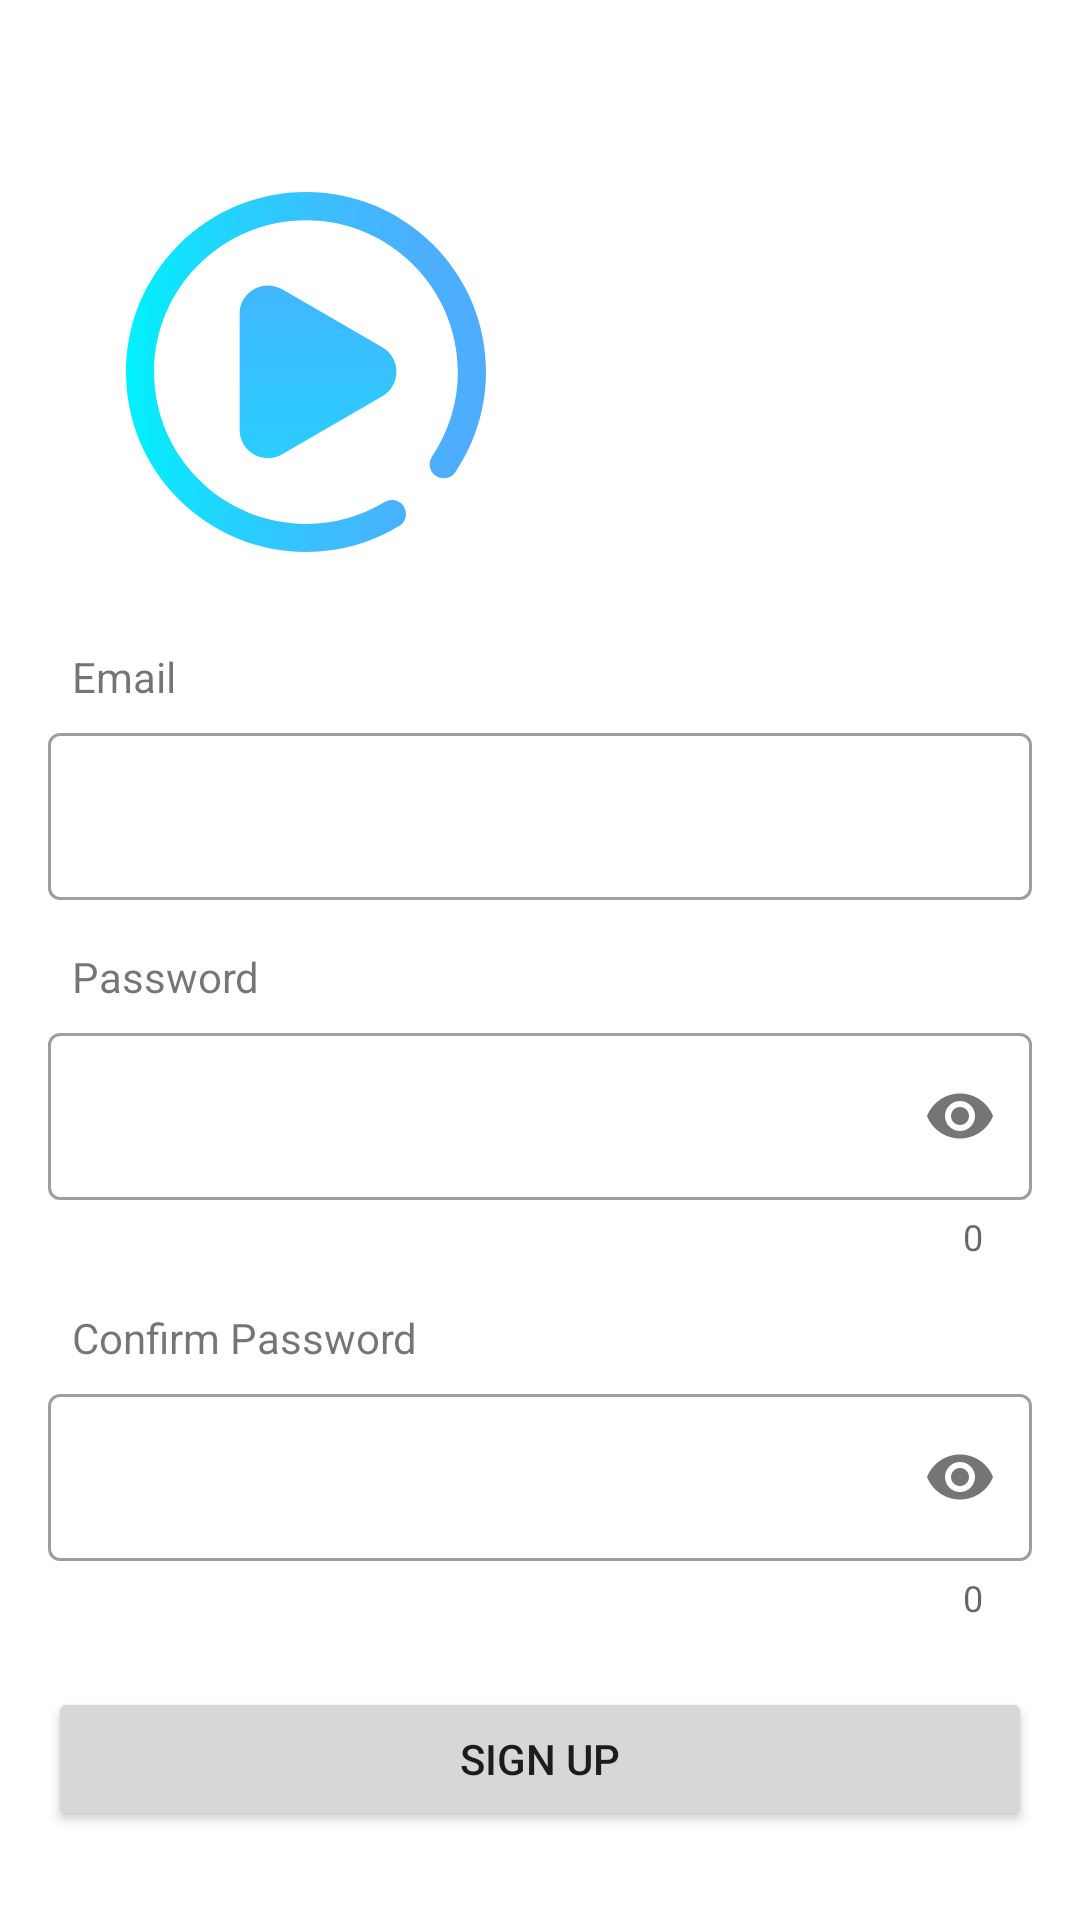

The Android layout XML behind this screen, and the referenced resources:
<!-- AndroidManifest.xml: application theme Theme.ExerciseProject.NoActionBar -->
<!-- res/layout/fragment_register.xml -->
<?xml version="1.0" encoding="utf-8"?>
<ScrollView xmlns:android="http://schemas.android.com/apk/res/android"
    xmlns:app="http://schemas.android.com/apk/res-auto"
    xmlns:tools="http://schemas.android.com/tools"
    android:layout_width="match_parent"
    android:layout_height="wrap_content"
    android:fillViewport="true"
    tools:context=".ui.auth.register.RegisterFragment">

    <androidx.constraintlayout.widget.ConstraintLayout
        android:layout_width="match_parent"
        android:layout_height="wrap_content">

        <ImageView
            android:id="@+id/img_view"
            android:layout_width="120dp"
            android:layout_height="120dp"
            android:layout_marginStart="42dp"
            android:layout_marginTop="64dp"
            app:layout_constraintStart_toStartOf="parent"
            app:layout_constraintTop_toTopOf="parent"
            app:srcCompat="@drawable/ic_moviesapp"
            tools:src="@tools:sample/avatars" />

        <TextView
            android:id="@+id/textView7"
            android:layout_width="wrap_content"
            android:layout_height="wrap_content"
            android:layout_marginStart="24dp"
            android:layout_marginTop="32dp"
            android:text="Email"
            app:layout_constraintStart_toStartOf="parent"
            app:layout_constraintTop_toBottomOf="@+id/img_view" />

        <com.google.android.material.textfield.TextInputLayout
            android:id="@+id/txt_layout_email"
            style="@style/Widget.MaterialComponents.TextInputLayout.OutlinedBox"
            android:layout_width="match_parent"
            android:layout_height="wrap_content"
            android:layout_marginStart="16dp"
            android:layout_marginTop="4dp"
            android:layout_marginEnd="16dp"
            app:layout_constraintEnd_toEndOf="parent"
            app:layout_constraintStart_toStartOf="parent"
            app:layout_constraintTop_toBottomOf="@+id/textView7"
            app:startIconDrawable="@drawable/ic_outline_alternate_email_24">

            <com.google.android.material.textfield.TextInputEditText
                android:id="@+id/txt_input_email"
                android:layout_width="match_parent"
                android:layout_height="wrap_content"
                android:inputType="textEmailAddress"
                android:singleLine="true" />
        </com.google.android.material.textfield.TextInputLayout>

        <TextView
            android:id="@+id/textView8"
            android:layout_width="wrap_content"
            android:layout_height="wrap_content"
            android:layout_marginStart="24dp"
            android:layout_marginTop="16dp"
            android:text="Password"
            app:layout_constraintStart_toStartOf="parent"
            app:layout_constraintTop_toBottomOf="@+id/txt_layout_email" />

        <com.google.android.material.textfield.TextInputLayout
            android:id="@+id/txt_layout_password"
            style="@style/Widget.MaterialComponents.TextInputLayout.OutlinedBox"
            android:layout_width="match_parent"
            android:layout_height="wrap_content"
            android:layout_marginStart="16dp"
            android:layout_marginTop="4dp"
            android:layout_marginEnd="16dp"
            app:counterEnabled="true"
            app:layout_constraintEnd_toEndOf="parent"
            app:layout_constraintStart_toStartOf="parent"
            app:layout_constraintTop_toBottomOf="@+id/textView8"
            app:passwordToggleEnabled="true"
            app:startIconDrawable="@drawable/ic_outline_vpn_key_24">

            <com.google.android.material.textfield.TextInputEditText
                android:id="@+id/txt_input_password"
                android:layout_width="match_parent"
                android:layout_height="wrap_content"
                android:inputType="textPassword"
                android:singleLine="true" />
        </com.google.android.material.textfield.TextInputLayout>

        <TextView
            android:id="@+id/textView9"
            android:layout_width="wrap_content"
            android:layout_height="wrap_content"
            android:layout_marginStart="24dp"
            android:layout_marginTop="16dp"
            android:text="Confirm Password"
            app:layout_constraintStart_toStartOf="parent"
            app:layout_constraintTop_toBottomOf="@+id/txt_layout_password" />

        <com.google.android.material.textfield.TextInputLayout
            android:id="@+id/txt_layout_confirm_password"
            style="@style/Widget.MaterialComponents.TextInputLayout.OutlinedBox"
            android:layout_width="match_parent"
            android:layout_height="wrap_content"
            android:layout_marginStart="16dp"
            android:layout_marginTop="4dp"
            android:layout_marginEnd="16dp"
            app:counterEnabled="true"
            app:layout_constraintEnd_toEndOf="parent"
            app:layout_constraintStart_toStartOf="parent"
            app:layout_constraintTop_toBottomOf="@+id/textView9"
            app:passwordToggleEnabled="true"
            app:startIconDrawable="@drawable/ic_outline_vpn_key_24">

            <com.google.android.material.textfield.TextInputEditText
                android:id="@+id/txt_input_confirm_password"
                android:layout_width="match_parent"
                android:layout_height="wrap_content"
                android:inputType="textPassword"
                android:singleLine="true" />
        </com.google.android.material.textfield.TextInputLayout>

        <Button
            android:id="@+id/btn_sign_up"
            android:layout_width="0dp"
            android:layout_height="wrap_content"
            android:layout_marginStart="16dp"
            android:layout_marginTop="16dp"
            android:layout_marginEnd="16dp"
            android:layout_marginBottom="24dp"
            android:text="Sign Up"
            app:cornerRadius="50dp"
            app:layout_constraintBottom_toBottomOf="parent"
            app:layout_constraintEnd_toEndOf="parent"
            app:layout_constraintStart_toStartOf="parent"
            app:layout_constraintTop_toBottomOf="@+id/txt_layout_confirm_password" />

    </androidx.constraintlayout.widget.ConstraintLayout>

</ScrollView>
<!-- resources referenced by this layout -->
<resources>
  <!-- drawable ic_moviesapp: vector/xml drawable (drawable-v24, 2134 chars, omitted) -->
  <style name="Theme.ExerciseProject.NoActionBar" parent="Theme.MaterialComponents.DayNight.DarkActionBar">
          
          <item name="colorPrimary">@color/cyan_500</item>
          <item name="colorPrimaryVariant">@color/teal_700</item>
          <item name="colorOnPrimary">@color/white</item>
          
          <item name="colorSecondary">@color/teal_200</item>
          <item name="colorSecondaryVariant">@color/teal_700</item>
          <item name="colorOnSecondary">@color/black</item>
          
          <item name="android:statusBarColor" tools:targetApi="l">?attr/colorPrimaryVariant</item>
          
          <item name="windowActionBar">false</item>
          <item name="windowNoTitle">true</item>
          <item name="snackbarStyle">@style/Widget.App.Snackbar</item>
      </style>
  <color name="cyan_500">#FF0BCAD4</color>
  <color name="teal_700">#FF018786</color>
  <color name="white">#FFFFFFFF</color>
  <color name="teal_200">#FF03DAC5</color>
  <color name="black">#FF000000</color>
  <style name="Widget.App.Snackbar" parent="Widget.MaterialComponents.Snackbar">
          <item name="android:backgroundTint">?attr/colorError</item>
      </style>
</resources>
